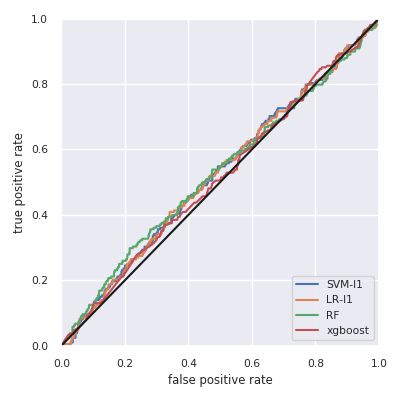

Values plotted in this chart, from the file beside it:
, skl-LR-l1, skl-RF, skl-SVM-l1, xgboost
AUC, 0.522, 0.526, 0.523, 0.513
Accuracy, 0.796, 0.796, 0.796, 0.796
F1w, 0.705, 0.705, 0.705, 0.705
